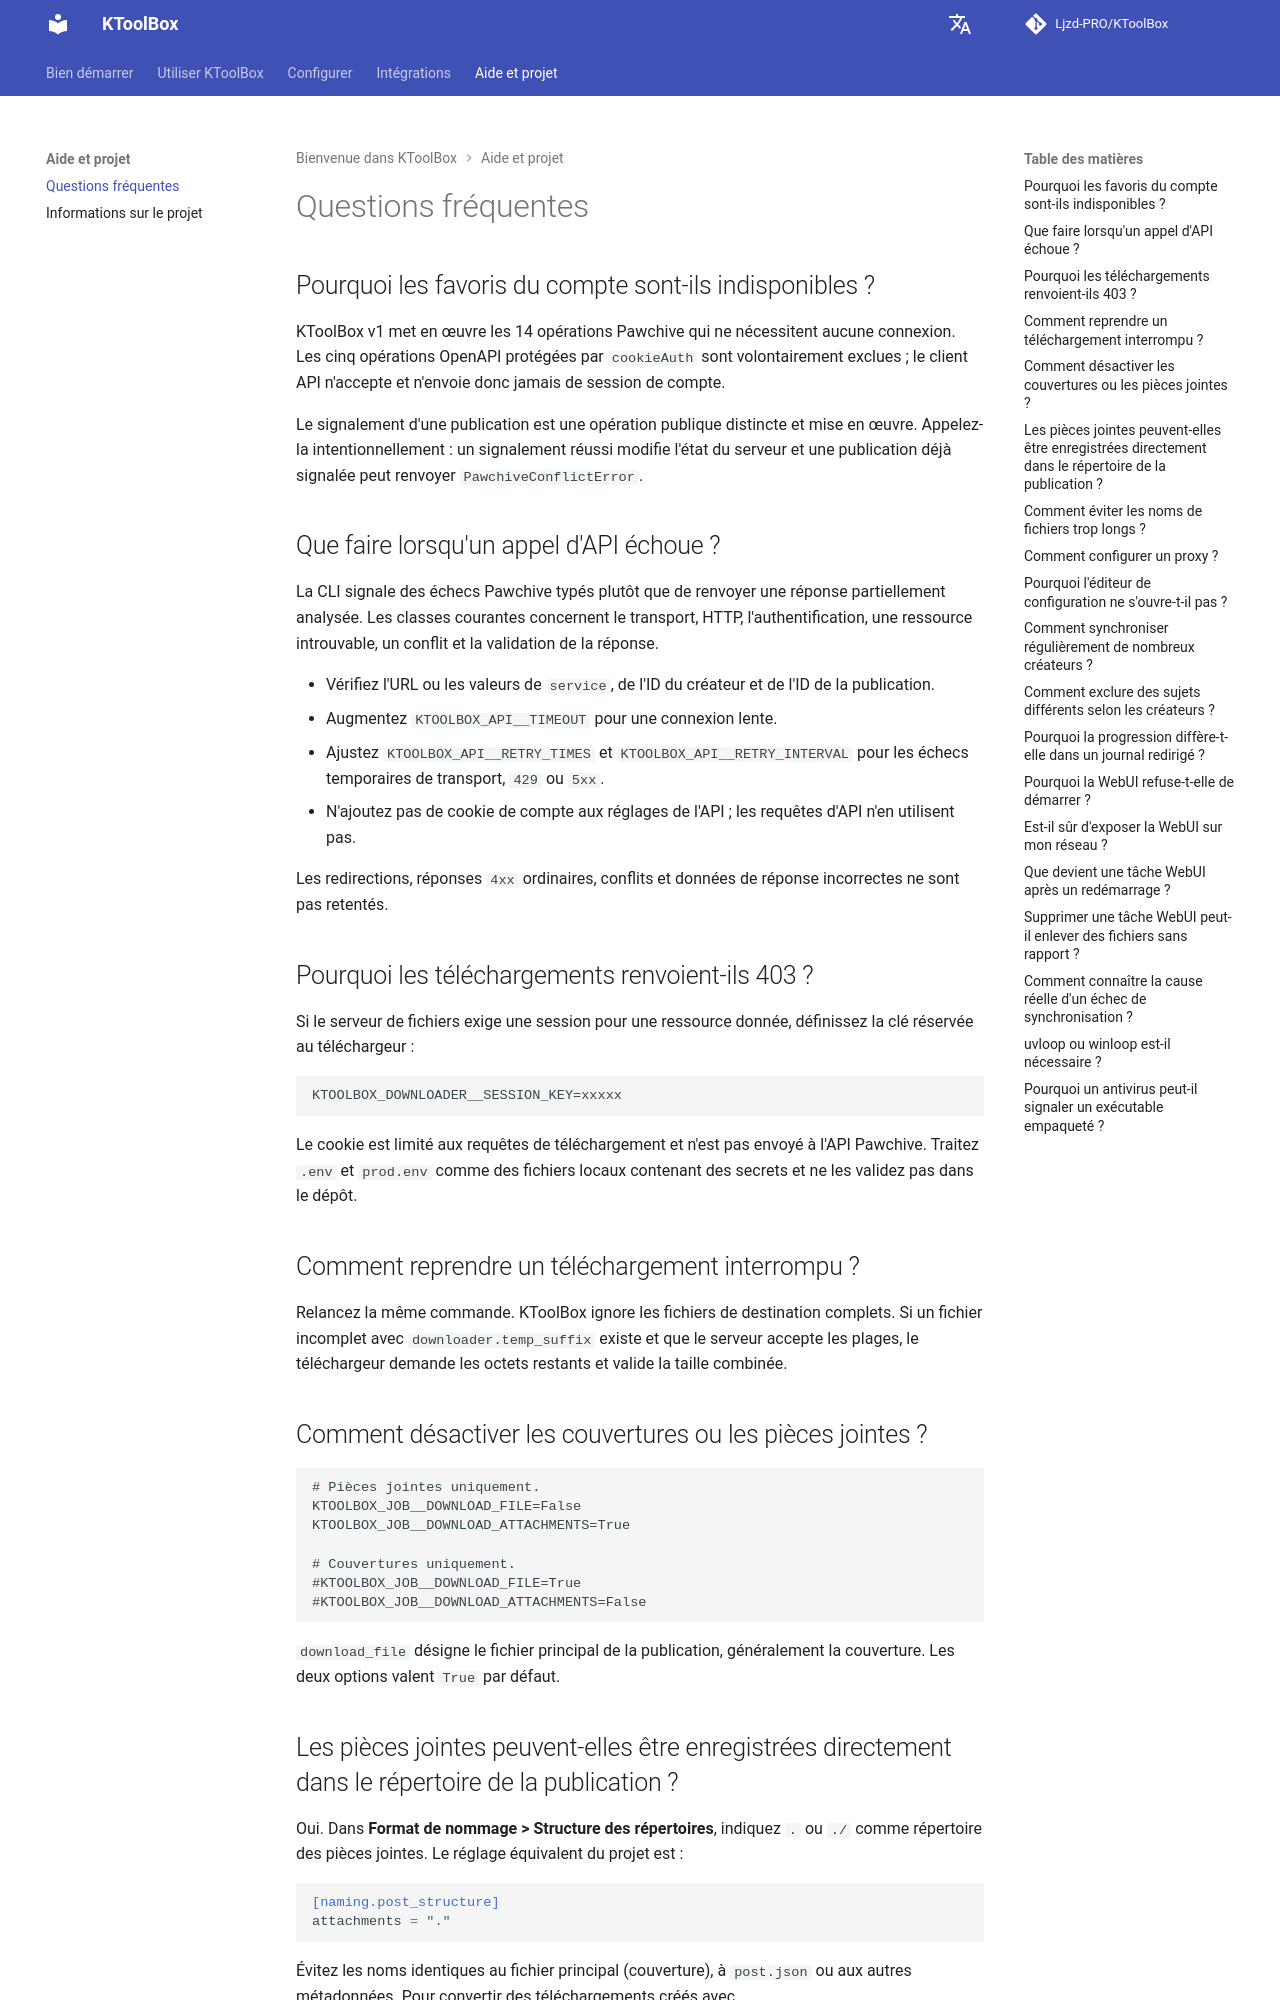

repository: Ljzd-PRO/KToolBox · page: master/fr/faq/index.html · generator: mkdocs

# Questions fréquentes

## Pourquoi les favoris du compte sont-ils indisponibles ?

KToolBox v1 met en œuvre les 14 opérations Pawchive qui ne nécessitent aucune connexion. Les cinq opérations OpenAPI protégées par `cookieAuth` sont volontairement exclues ; le client API n'accepte et n'envoie donc jamais de session de compte.

Le signalement d'une publication est une opération publique distincte et mise en œuvre. Appelez-la intentionnellement : un signalement réussi modifie l'état du serveur et une publication déjà signalée peut renvoyer `PawchiveConflictError`.

## Que faire lorsqu'un appel d'API échoue ?

La CLI signale des échecs Pawchive typés plutôt que de renvoyer une réponse partiellement analysée. Les classes courantes concernent le transport, HTTP, l'authentification, une ressource introuvable, un conflit et la validation de la réponse.

- Vérifiez l'URL ou les valeurs de `service`, de l'ID du créateur et de l'ID de la publication.
- Augmentez `KTOOLBOX_API__TIMEOUT` pour une connexion lente.
- Ajustez `KTOOLBOX_API__RETRY_TIMES` et `KTOOLBOX_API__RETRY_INTERVAL` pour les échecs temporaires de transport, `429` ou `5xx`.
- N'ajoutez pas de cookie de compte aux réglages de l'API ; les requêtes d'API n'en utilisent pas.

Les redirections, réponses `4xx` ordinaires, conflits et données de réponse incorrectes ne sont pas retentés.

## Pourquoi les téléchargements renvoient-ils 403 ?

Si le serveur de fichiers exige une session pour une ressource donnée, définissez la clé réservée au téléchargeur :

```dotenv
KTOOLBOX_DOWNLOADER__SESSION_KEY=xxxxx
```

Le cookie est limité aux requêtes de téléchargement et n'est pas envoyé à l'API Pawchive. Traitez `.env` et `prod.env` comme des fichiers locaux contenant des secrets et ne les validez pas dans le dépôt.

## Comment reprendre un téléchargement interrompu ?

Relancez la même commande. KToolBox ignore les fichiers de destination complets. Si un fichier incomplet avec `downloader.temp_suffix` existe et que le serveur accepte les plages, le téléchargeur demande les octets restants et valide la taille combinée.

## Comment désactiver les couvertures ou les pièces jointes ?

```dotenv
# Pièces jointes uniquement.
KTOOLBOX_JOB__DOWNLOAD_FILE=False
KTOOLBOX_JOB__DOWNLOAD_ATTACHMENTS=True

# Couvertures uniquement.
#KTOOLBOX_JOB__DOWNLOAD_FILE=True
#KTOOLBOX_JOB__DOWNLOAD_ATTACHMENTS=False
```

`download_file` désigne le fichier principal de la publication, généralement la couverture. Les deux options valent `True` par défaut.
